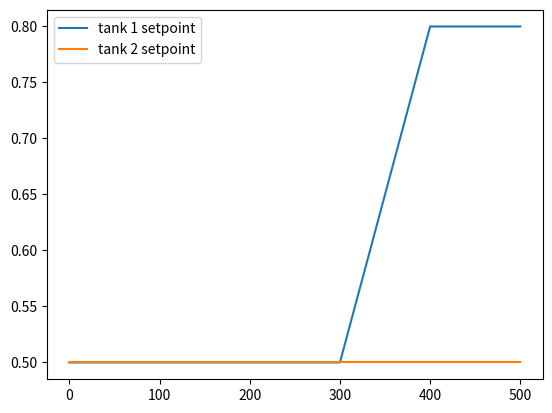
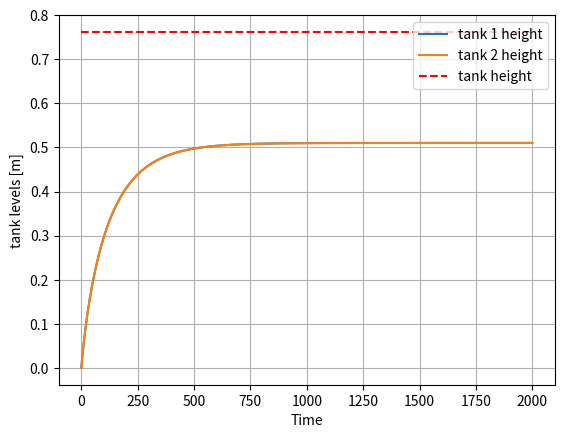

Recreate these plots in Python, in order. (Note: this script raises an exception after producing the figures.)
#%% IMPORTS
import numpy as np
import matplotlib.pyplot as plt
import json
from scipy.integrate import odeint
#%%

# conversions 
m_per_inch = 0.0254 # 1 in = 0.0254 m
kg_per_gal_H2O = 3.7854 



# Parameters
a_tank  = 0.1824 # [m^2]
r_pipe  = .75*m_per_inch # [m]
a_pipe  = np.pi * r_pipe**2 # [m^2]
density = 998 # [kg/m^3]
H_tank  = 0.762 # [m]
H_pipe  = 0.1 # [m]
L_pipe  = 0.5 # [m]
g       = 9.81 # [m/s^2]

# variables 
tank1_level   = 0
tank2_level   = 0
mdot_1_in     = 0
mdot_2_in     = 0
mdot_1_out    = 0
mdot_2_out    = 0
mdot_between  = 0
f_CV          = 1.0 # factor to account for oppeness of the connection valve
CV_1_signal   = 1.0 # make both CV's start fully open
CV_2_signal   = 1.0 # make both CV's start fully open
mdot_1_in     = 20 
mdot_2_in     = 20 
#%% DEFINE DESIRED POSITIONS

desired_position = []

tank1_position_setpoint = {
    'time':     [0,   100, 200, 300, 400, 500],
    'position': [0.5, 0.5, 0.5, 0.5, 0.8, 0.8]
}

tank2_position_setpoint = {
    'time':     [0,   100, 200, 300, 400, 500],
    'position': [0.5, 0.5, 0.5, 0.5, 0.5, 0.5]
}

desired_position.append(tank1_position_setpoint)
desired_position.append(tank2_position_setpoint)


### INFO ON HOW TO LOAD JSON ###
    # # Load JSON data from a file
    # with open('data.json', 'r') as file:
    #     data = json.load(file)

    # # Accessing JSON data
    # print(data['key1'])
    # print(data['key2']['nested_key'])

plt.figure()
plt.plot(tank1_position_setpoint['time'], tank1_position_setpoint['position'], label = 'tank 1 setpoint')
plt.plot(tank2_position_setpoint['time'], tank2_position_setpoint['position'], label = 'tank 2 setpoint')
plt.legend()
plt.show()


#%% main loop

mdot_between_values   = []
mdot_1_out_values   = []
mdot_2_out_values   = []

def model(tank_levels, t, a_tank, a_pipe, density, g, mdot_1_in, mdot_2_in):
    a_tank  = 0.1824 # [m^2]
    a_pipe  = np.pi * r_pipe**2 * .35 # [m^2]
    density = 998 # [kg/m^3]
    g       = 9.81 # [m/s^2]

    # delta_H = tank_levels[1] - tank_levels[0] 

    mdot_between = density * (np.sqrt(2*g*tank_levels[1]) - np.sqrt(2*g*tank_levels[0])) * a_pipe * f_CV
    mdot_1_out = density * np.sqrt(2*g*tank_levels[0]) * a_pipe
    mdot_2_out = density * np.sqrt(2*g*tank_levels[1]) * a_pipe

    dH1dt = (mdot_1_in(t) + mdot_between - mdot_1_out) / (density * a_tank)
    dH2dt = (mdot_2_in(t) - mdot_between - mdot_2_out) / (density * a_tank)
    # print('mdot_1_out = ', mdot_1_out)
    mdot_between_values.append(mdot_between)
    mdot_1_out_values.append(mdot_1_out)
    mdot_2_out_values.append(mdot_2_out)
    return [dH1dt, dH2dt, mdot_between, mdot_1_out, mdot_2_out]

base_mdot_in = 1.26 # [kg/s] to both tanks

def mdot_1_in(t):
    # return 1*base_mdot_in if t < 250 else 0.4*base_mdot_in
    return 1*base_mdot_in

def mdot_2_in(t):
    return 1*base_mdot_in

init_tank_levels = [0, 0, 0, 0, 0]

t = np.linspace(0, 2000, 2000)  # time from 0 to 20, 100 points

tank_levels = odeint(model, init_tank_levels, t, args=(a_tank, a_pipe, density, g, mdot_1_in, mdot_2_in))

# Plot the results
plt.figure()
plt.plot(t, tank_levels[:, 0], label='tank 1 height')
plt.plot(t, tank_levels[:, 1], label='tank 2 height')
plt.hlines(H_tank, xmin=0, xmax=max(t), colors='r', linestyles='dashed', label='tank height')
plt.xlabel('Time')
plt.ylabel('tank levels [m]')
plt.legend()
plt.grid(True)
plt.show()

####

# mdot_between_values = tank_levels[:, 2]
# mdot_1_out_values = tank_levels[:, 3]
# mdot_2_out_values = tank_levels[:, 4]

# Plot mdot_between, mdot_1_out, and mdot_2_out
plt.plot(t, mdot_between_values, label='mdot_between') 
plt.plot(t, mdot_1_out_values, label='mdot_1_out') 
plt.plot(t, mdot_2_out_values, label='mdot_2_out') 
plt.xlabel('Time')
plt.ylabel('Flow Rate [kg/s]')
plt.title('Flow Rates Over Time')
plt.legend() 
plt.grid(True) 
plt.show() 

#%% example code for write json file

# data = []
# for i in range(........):
#     step_data = {
#         'time': tank1_levels[i],
#         'tank1_level': tank1_levels[i],
#         'tank2_level': tank2_levels[i],
#         'mdot_tank1_out': mdot_tank1_out[i],
#         'mdot_tank2_out': mdot_tank2_out[i],
#         'CV1_position': CV1_position[i],
#         'CV2_position': CV2_position[i], 
#         'CV1_command': CV1_command[i],
#         'CV2_command': CV2_command[i]
#     }
#     data.append(step_data)

# # Write JSON data to a file
# with open('output.json', 'w') as file:
#     json.dump(data, file, indent=4)




#%% example code for SOLVING ODE'S
# Define the function representing the ODE dy/dt = f(y, t)
def model(y, t):
    k = 0.1  # example constant
    dydt = -k * y  # example differential equation
    return dydt 

# Initial condition
y0 = 5.0

# Time points
t = np.linspace(0, 20, 100)  # time from 0 to 20, 100 points

# Solve the ODE
y = odeint(model, y0, t)

# Plot the results
plt.plot(t, y)
plt.xlabel('Time')
plt.ylabel('y(t)')
plt.title('Solution of the ODE dy/dt = -ky')
plt.grid(True)
plt.show()
 
#%%
